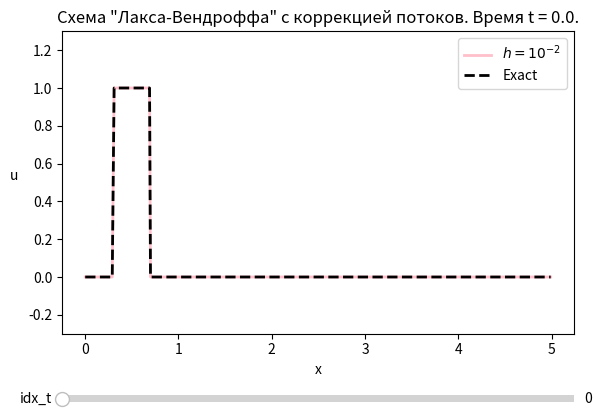

The script that saved this image:
import numpy as np
from matplotlib import pyplot as plt
from matplotlib.widgets import Slider

h = 0.01
c = 0.7
a = 0.5

Ꚍ = c * h / a

x0 = 0.5
દ = 0.2
દ0 = 10 ** (-10)


def ξ(x):
    return np.abs(x - x0) / દ


def Ⴔ1(x):
    return np.heaviside(1 - ξ(x), 1 / 2)


def Ⴔ2(x):
    return Ⴔ1(x) * (1 - ξ(x) ** 2)


def Ⴔ3(x):
    return Ⴔ1(x) * np.exp(- ξ(x) ** 2 / (np.abs(1 - ξ(x) ** 2)))


def Ⴔ4(x):
    return Ⴔ1(x) * (np.cos(np.pi * ξ(x) / 2) ** 3)


def 𐓑(x, t):
    return 0


def flux_limiter(r):
    return 2 * r / (r ** 2 + 1)


x = np.arange(0.0, 5.0, h)
t = np.arange(0.0, 5.0, Ꚍ)


def Lax_Wendroff_with_flow_correction(a, h, x, Ⴔ, 𐓑, μ, idx_t):
    u_current = np.zeros(len(x))
    u_tmp = np.zeros(len(x))

    for j in range(len(x)):
        u_current[j] = Ⴔ(x[j])

    for n in range(0, int(idx_t)):
        for j in range(2, len(x) - 1):
            F_plus = a * u_current[j] + a * flux_limiter((u_current[j] - u_current[j - 1]) / (u_current[j + 1] - u_current[j] + દ0)) * (((1 / 2) * (u_current[j] + u_current[j + 1]) - ((a * Ꚍ) / (2 * h)) * (u_current[j + 1] - u_current[j])) - u_current[j])
            F_minus = a * u_current[j - 1] + a * flux_limiter((u_current[j - 1] - u_current[j - 2]) / (u_current[j] - u_current[j - 1] + દ0)) * (((1 / 2) * (u_current[j - 1] + u_current[j]) - ((a * Ꚍ) / (2 * h)) * (u_current[j] - u_current[j - 1])) - u_current[j - 1])
            u_tmp[j] = u_current[j] + Ꚍ * (𐓑(x[j], t[n])) - (Ꚍ / h) * (F_plus - F_minus)
        u_tmp[0] = μ(t[n + 1])
        u_tmp[1] = u_current[1] + Ꚍ * (𐓑(x[1], t[n]) - a * (u_current[1] - u_current[0]) / h)
        u_tmp[len(x) - 1] = u_current[len(x) - 1] + Ꚍ * (
                    𐓑(x[len(x) - 1], t[n]) - a * (u_current[len(x) - 1] - u_current[len(x) - 2]) / h)

        for j in range(len(x)):
            u_current[j] = u_tmp[j]

    return u_current


def exact(a, x, Ⴔ, μ, idx_t):
    u = np.zeros(len(x))

    for j in range(len(x)):
        if x[j] >= a * t[int(idx_t)]:
            u[j] = Ⴔ(x[j] - a * t[int(idx_t)])
        else:
            u[j] = μ(t[int(idx_t)] - x[j] / a)

    return u


def animation_u(idx_t):
    return Lax_Wendroff_with_flow_correction(a, h, x, Ⴔ1, 𐓑, Ⴔ1, idx_t)


def animation_u_exact(idx_t):
    return exact(a, x, Ⴔ1, Ⴔ1, idx_t)


idx_t = 0

fig, ax = plt.subplots()
line1, = ax.plot(x, animation_u(idx_t), color='pink', lw=2, label=r'$h = 10^{-2}$')
line2, = ax.plot(x, animation_u_exact(idx_t), "--", color='black', lw=2, label='Exact')
plt.legend()
ax.set_xlabel('x', rotation=0)
ax.set_ylabel('u', rotation=0, labelpad=10)
plt.ylim(-0.3, 1.3)
ax.set_title('Схема "Лакса-Вендроффа" с коррекцией потоков. Время t = 0.0.')

fig.subplots_adjust(left=0.1, bottom=0.25)

t_ax = fig.add_axes([0.1, 0.1, 0.8, 0.03])
t_slider = Slider(
    ax=t_ax,
    label='idx_t',
    valmin=0.0,
    valmax=len(t) - 1,
    valinit=idx_t,
    color='black',
    initcolor='black'
)


def update(val):
    line1.set_ydata(animation_u(t_slider.val))
    line2.set_ydata(animation_u_exact(t_slider.val))
    ax.set_title('Схема "Лакса-Вендроффа" с коррекцией потоков. Время t = {}.'.format(t[int(t_slider.val)]))
    fig.canvas.draw_idle()


t_slider.on_changed(update)

plt.show()